Run: headless pygame with SDL's dummy video driver; simulated clock (each Clock.tick advances the game by its frame time, no real sleeping); random seed 0; keys injected as events and as key.get_pressed() state; mouse plan: one left click at the window centre at the start of phase 2, then a move to the lower-right quarter at the start of phase 3.
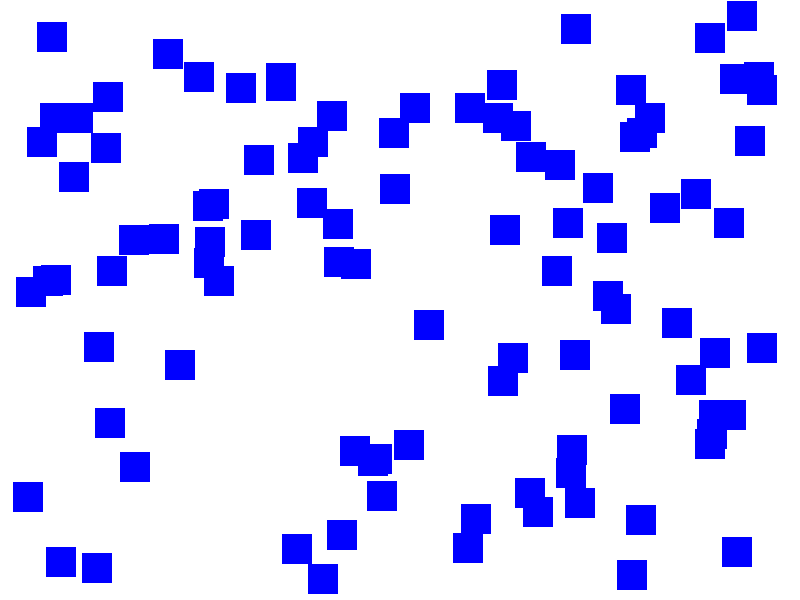
Frame 1 of 4 · flips 1–60 · no input
Frame 2 of 4 · flips 61–180 · clicked the window centre · tapped SPACE, RETURN · held RIGHT (→), D · screen unchanged from frame 1, image omitted
Frame 3 of 4 · flips 181–300 · moved the mouse to the lower-right quarter · held DOWN (↓), S · screen unchanged from frame 2, image omitted
Frame 4 of 4 · flips 301–420 · held LEFT (←), A, UP (↑), W · screen unchanged from frame 3, image omitted

The pygame program that drew these frames:

import pygame
import random

BLACK = (0, 0, 0)
WHITE = (255, 255, 255)
RED = (255, 0, 0)
GREEN = (0, 255, 0)
BLUE = (0, 0, 255)

SCREEN_WIDTH = 800
SCREEN_HEIGHT = 600
FILE_SIZE = 30
NUM_FILES = 100

pygame.init()

screen = pygame.display.set_mode((SCREEN_WIDTH, SCREEN_HEIGHT))

pygame.display.set_caption("Windows Desktop Simulation")

clock = pygame.time.Clock()

def create_random_file_position():
    return (random.randint(0, SCREEN_WIDTH - FILE_SIZE), random.randint(0, SCREEN_HEIGHT - FILE_SIZE))

def point_inside_rect(x, y, rect):
    return rect[0] <= x <= rect[0] + rect[2] and rect[1] <= y <= rect[1] + rect[3]

file_positions = [create_random_file_position() for _ in range(NUM_FILES)]

running = True
dragging = False
drag_start_pos = None
selection_box = pygame.Rect(0, 0, 0, 0)
selected_files = []

while running:
    for event in pygame.event.get():
        if event.type == pygame.QUIT:
            running = False
        elif event.type == pygame.MOUSEBUTTONDOWN:
            if event.button == 1:
                dragging = True
                drag_start_pos = pygame.mouse.get_pos()
                selection_box.topleft = drag_start_pos
                selection_box.size = (0, 0)
                selected_files.clear()
        elif event.type == pygame.MOUSEBUTTONUP:
            if event.button == 1: 
                dragging = False
        elif event.type == pygame.MOUSEMOTION:
            if dragging:
                mouse_x, mouse_y = pygame.mouse.get_pos()
                selection_box.width = mouse_x - drag_start_pos[0]
                selection_box.height = mouse_y - drag_start_pos[1]

                # Correct the selection box position and size
                if selection_box.width < 0:
                    selection_box.x = mouse_x
                    selection_box.width = abs(selection_box.width)
                if selection_box.height < 0:
                    selection_box.y = mouse_y
                    selection_box.height = abs(selection_box.height)

                selected_files = [file for file in file_positions if point_inside_rect(file[0], file[1], selection_box)]

    screen.fill(WHITE)
    
    for file_pos in file_positions:
        pygame.draw.rect(screen, BLUE, (file_pos[0], file_pos[1], FILE_SIZE, FILE_SIZE))
    
    if dragging:
        pygame.draw.rect(screen, GREEN, selection_box, 1)
    
    for file_pos in selected_files:
        pygame.draw.rect(screen, RED, (file_pos[0], file_pos[1], FILE_SIZE, FILE_SIZE), 2)

    pygame.display.flip()

    clock.tick(144)

# Quit Pygame
pygame.quit()
